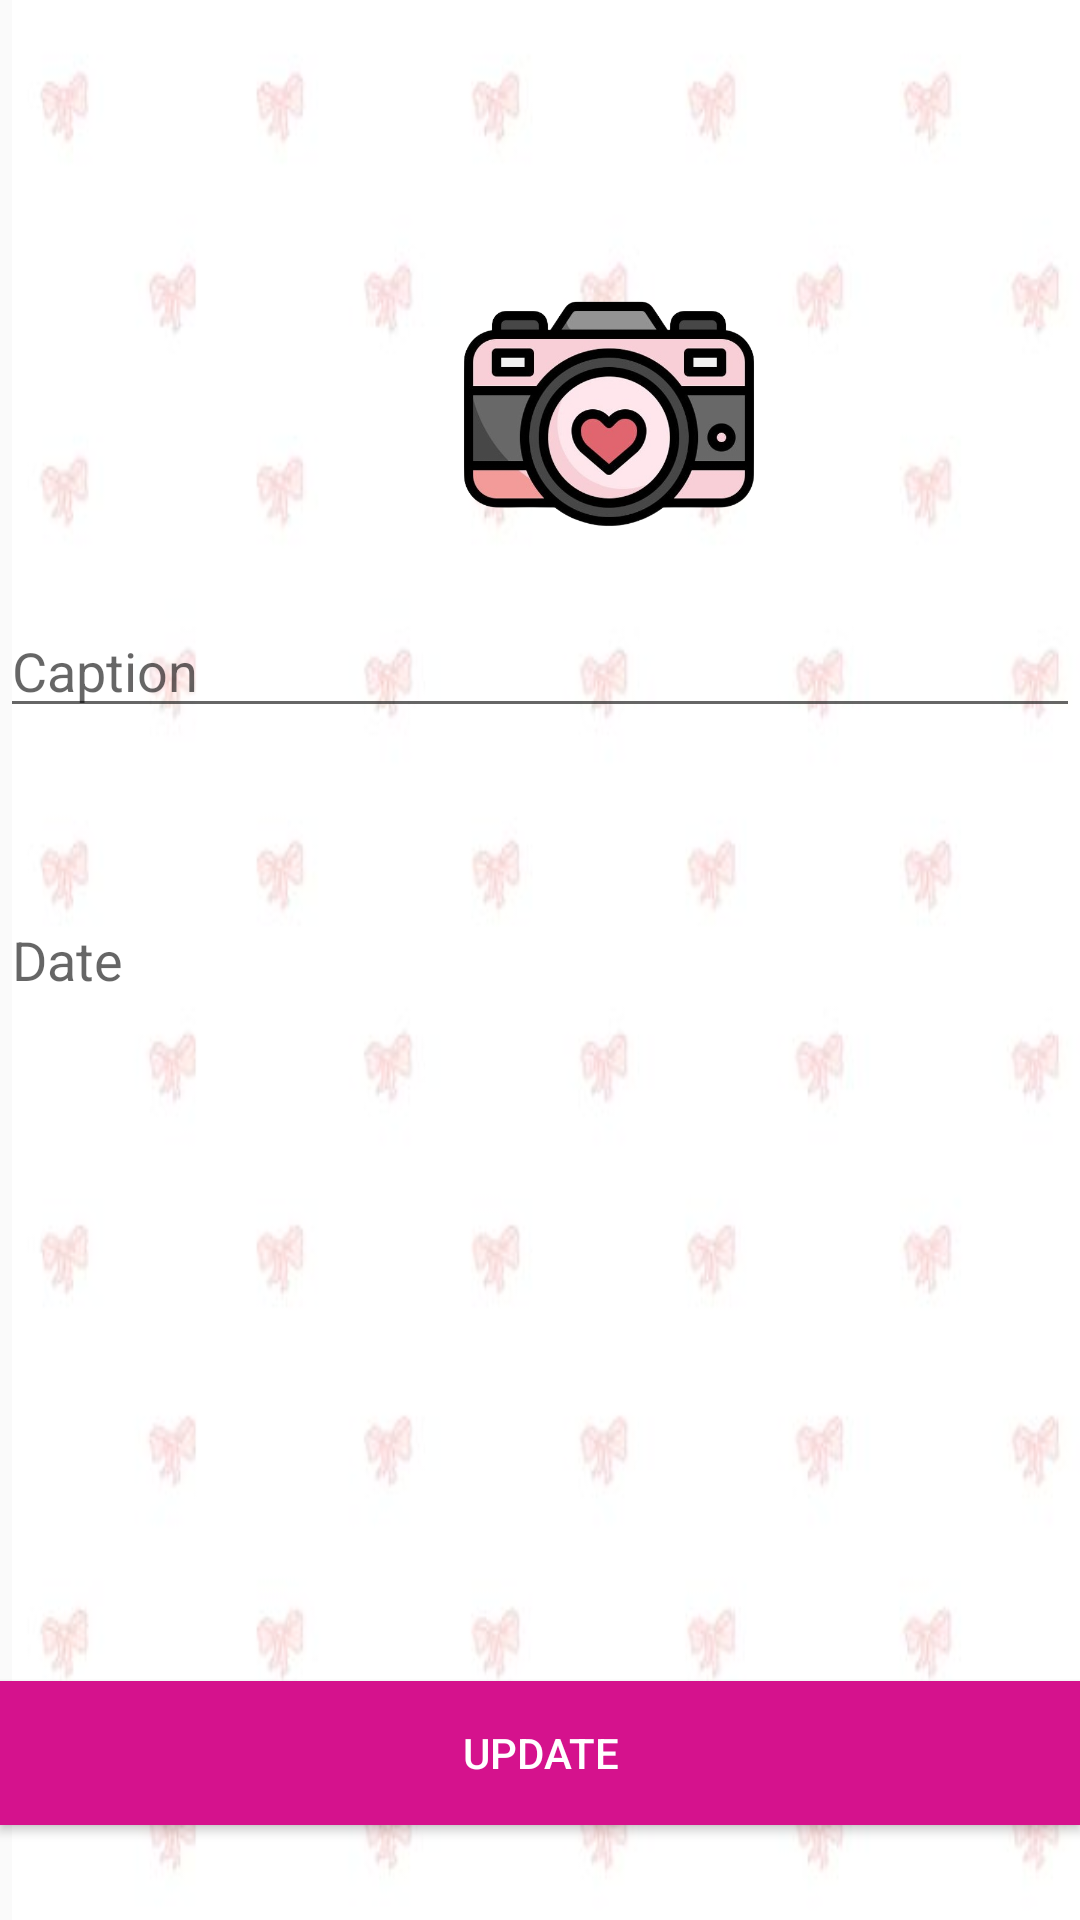

Reconstruct the res/layout file that produces this screen, plus the resources it refers to.
<!-- AndroidManifest.xml: application theme Theme.Mediary2 -->
<!-- res/layout/update_pic_activity.xml -->
<?xml version="1.0" encoding="utf-8"?>
<RelativeLayout xmlns:android="http://schemas.android.com/apk/res/android"
    xmlns:app="http://schemas.android.com/apk/res-auto"
    android:orientation="vertical" android:layout_width="match_parent"
    android:layout_height="match_parent">

    <EditText
        android:id="@+id/edtPrice"
        android:layout_width="match_parent"
        android:layout_height="647dp"
        android:layout_alignParentStart="true"
        android:layout_alignParentLeft="true"
        android:layout_alignParentEnd="true"
        android:layout_alignParentRight="true"
        android:layout_marginStart="4dp"
        android:layout_marginLeft="4dp"
        android:layout_marginEnd="-4dp"
        android:layout_marginRight="-4dp"
        android:background="@drawable/bg4"
        android:ems="10"
        android:hint="Date"
        android:inputType="textPersonName" />

    <EditText
        android:id="@+id/edtName"
        android:layout_width="wrap_content"
        android:layout_height="wrap_content"
        android:layout_above="@+id/edtPrice"
        android:layout_alignParentStart="true"
        android:layout_alignParentLeft="true"
        android:layout_alignParentEnd="true"
        android:layout_alignParentRight="true"
        android:layout_marginStart="0dp"
        android:layout_marginLeft="0dp"
        android:layout_marginEnd="0dp"
        android:layout_marginRight="0dp"
        android:layout_marginBottom="-243dp"
        android:ems="10"
        android:hint="Caption"
        android:inputType="textPersonName" />

    <Button
        android:id="@+id/btnUpdate"
        android:layout_width="match_parent"
        android:layout_height="wrap_content"
        android:layout_below="@+id/edtPrice"
        android:layout_alignParentStart="true"
        android:layout_alignParentLeft="true"
        android:layout_marginStart="0dp"
        android:layout_marginLeft="0dp"
        android:layout_marginTop="-80dp"
        android:background="#265dc4"
        android:text="Update"
        android:backgroundTint="#D5128D"
        android:foregroundTint="#FFFFFF"
        android:textColor="#ffffff" />

    <ImageView
        android:id="@+id/imageViewFood"
        android:layout_width="100dp"
        android:layout_height="100dp"

        android:layout_alignParentStart="true"
        android:layout_alignParentLeft="true"
        android:layout_alignParentTop="true"
        android:layout_marginStart="153dp"
        android:layout_marginLeft="153dp"
        android:layout_marginTop="88dp"
        app:srcCompat="@drawable/cam2" />
</RelativeLayout>
<!-- resources referenced by this layout -->
<resources>
  <!-- drawable bg4: jpg bitmap (drawable, 9641 bytes) -->
  <!-- drawable cam2: png bitmap (drawable, 152460 bytes) -->
  <style name="Theme.Mediary2" parent="Base.Theme.Mediary2" />
  <style name="Base.Theme.Mediary2" parent="Theme.AppCompat.Light.NoActionBar">
          
          
      </style>
</resources>
